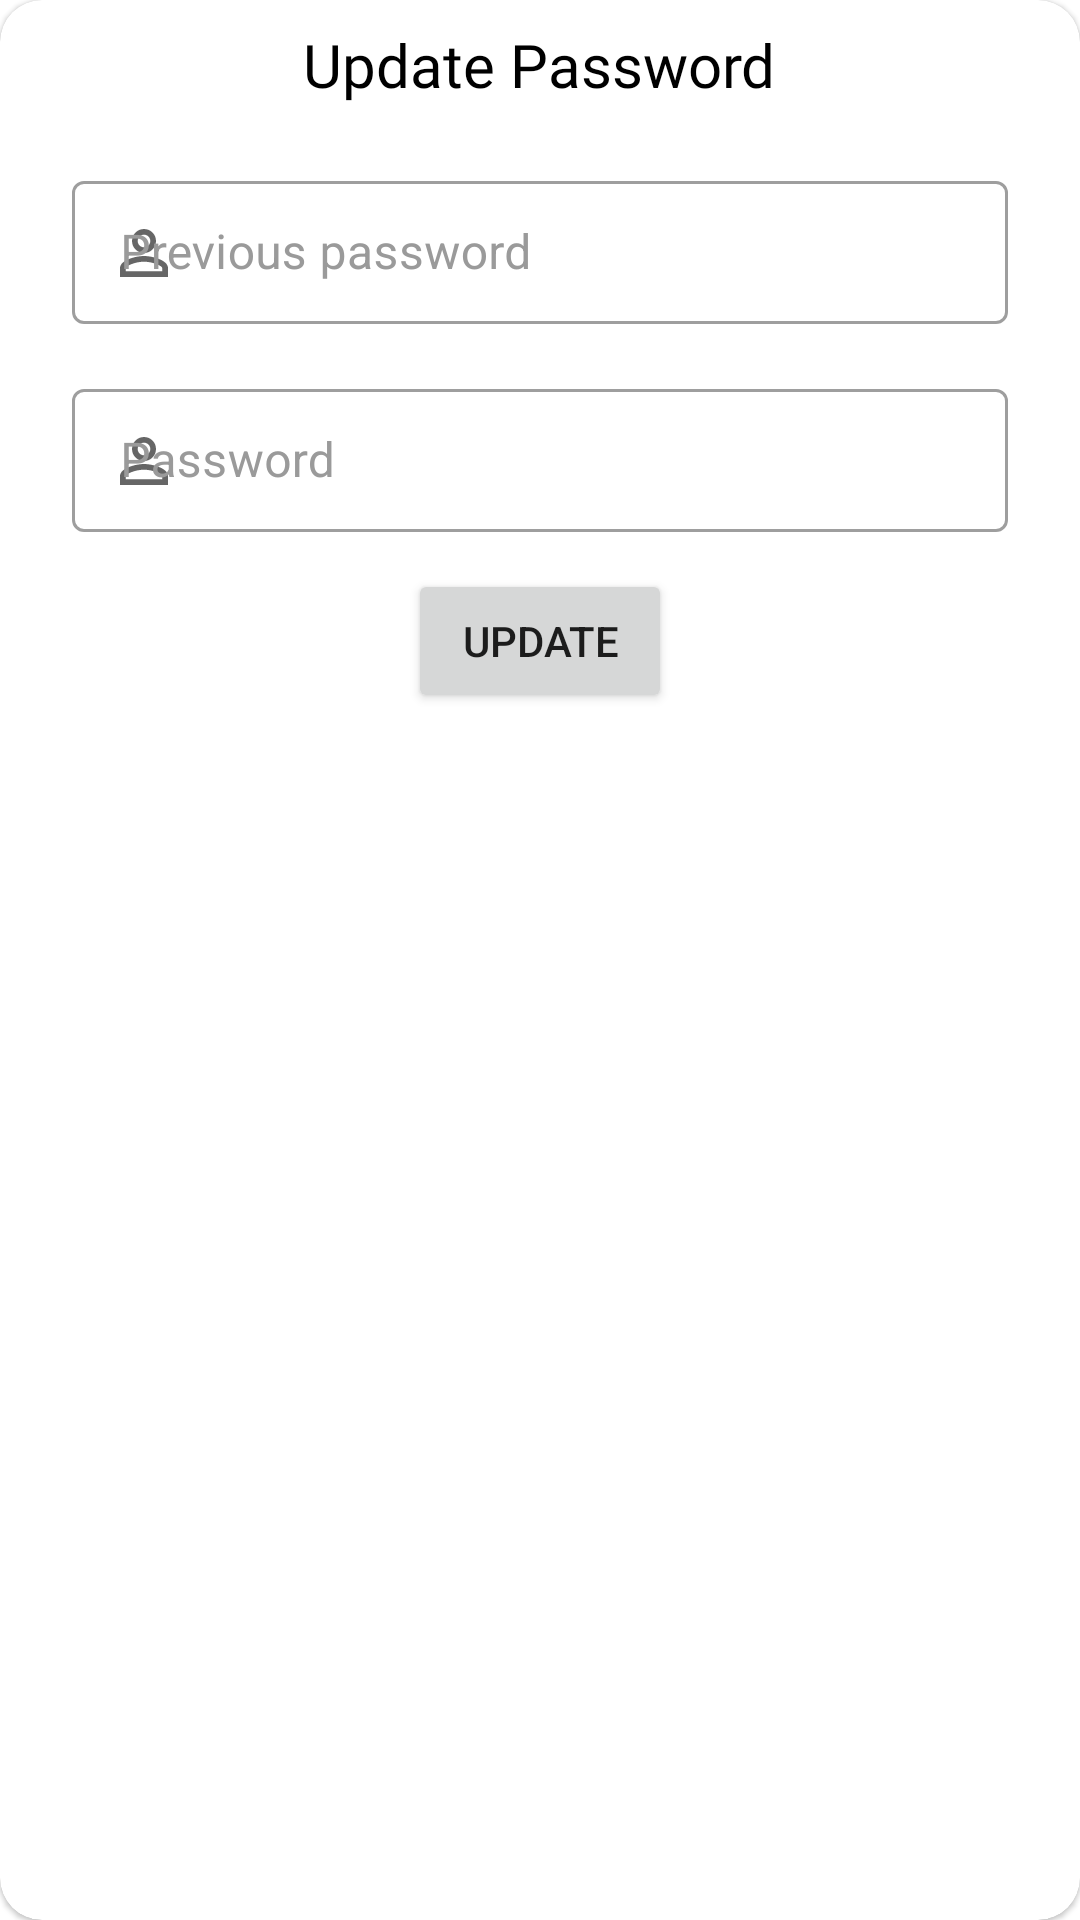

The Android layout XML behind this screen, and the referenced resources:
<!-- AndroidManifest.xml: application theme Theme.Dumb_deaf_system -->
<!-- res/layout/popupforpasswordupdate.xml -->
<?xml version="1.0" encoding="utf-8"?>
<com.google.android.material.card.MaterialCardView
    xmlns:android="http://schemas.android.com/apk/res/android"
    android:layout_width="match_parent"
    xmlns:app="http://schemas.android.com/apk/res-auto"
    app:cardCornerRadius="14dp"
    android:layout_height="wrap_content">

    <LinearLayout
        android:orientation="vertical"
        android:layout_width="match_parent"
        android:layout_height="wrap_content">
        <TextView
            android:textSize="20dp"
            android:fontFamily="@font/abeezee"
            android:textColor="#000000"
            android:text="Update Password"
            android:layout_margin="8dp"
            android:layout_gravity="center"
            android:layout_width="wrap_content"
            android:layout_height="wrap_content">

        </TextView>


        <com.google.android.material.textfield.TextInputLayout
            android:textColorHint="#9A9A9A"
            android:layout_width="match_parent"
            android:id="@+id/names"
            android:layout_centerInParent="true"
            android:layout_height="wrap_content"
            android:layout_marginBottom="4dp"
            android:layout_marginLeft="24dp"
            style="@style/LoginTextInputLayoutStyle"
            android:layout_marginRight="24dp"
            app:startIconDrawable="@drawable/ic_baseline_person_outline_24"
            app:boxBackgroundColor="@color/cardview_light_background"
            android:layout_marginTop="12dp">
            <EditText
                android:id="@+id/pre_password"
                android:layout_width="match_parent"
                android:inputType="textPassword"
                android:layout_height="wrap_content"
                android:hint="Previous password">
            </EditText>
        </com.google.android.material.textfield.TextInputLayout>



        <com.google.android.material.textfield.TextInputLayout
            android:textColorHint="#9A9A9A"
            android:layout_width="match_parent"
            android:layout_centerInParent="true"
            android:layout_height="wrap_content"
            android:layout_marginBottom="4dp"
            android:layout_marginLeft="24dp"
            style="@style/LoginTextInputLayoutStyle"
            android:layout_marginRight="24dp"
            app:startIconDrawable="@drawable/ic_baseline_person_outline_24"
            app:boxBackgroundColor="@color/cardview_light_background"
            android:layout_marginTop="12dp">
            <EditText
                android:id="@+id/password"
                android:layout_width="match_parent"
                android:inputType="textPassword"
                android:layout_height="wrap_content"
                android:hint="Password">
            </EditText>
        </com.google.android.material.textfield.TextInputLayout>

        <Button
            android:layout_margin="8dp"
            android:layout_gravity="center"
            android:text="Update"
            android:id="@+id/update"
            android:layout_width="wrap_content"
            android:layout_height="wrap_content">

        </Button>

    </LinearLayout>

</com.google.android.material.card.MaterialCardView>
<!-- resources referenced by this layout -->
<resources>
  <!-- drawable ic_baseline_person_outline_24 (drawable) -->
  <vector android:height="24dp" android:tint="#9A9A9A"
      android:viewportHeight="24" android:viewportWidth="24"
      android:width="24dp" xmlns:android="http://schemas.android.com/apk/res/android">
      <path android:fillColor="@android:color/white" android:pathData="M12,5.9c1.16,0 2.1,0.94 2.1,2.1s-0.94,2.1 -2.1,2.1S9.9,9.16 9.9,8s0.94,-2.1 2.1,-2.1m0,9c2.97,0 6.1,1.46 6.1,2.1v1.1L5.9,18.1L5.9,17c0,-0.64 3.13,-2.1 6.1,-2.1M12,4C9.79,4 8,5.79 8,8s1.79,4 4,4 4,-1.79 4,-4 -1.79,-4 -4,-4zM12,13c-2.67,0 -8,1.34 -8,4v3h16v-3c0,-2.66 -5.33,-4 -8,-4z"/>
  </vector>
  <style name="LoginTextInputLayoutStyle" parent="Widget.MaterialComponents.TextInputLayout.OutlinedBox.Dense">
          <item name="colorAccent">#283361</item>
      </style>
  <style name="Theme.Dumb_deaf_system" parent="Theme.MaterialComponents.Light.NoActionBar">
          
          <item name="colorPrimary">@color/purple_500</item>
          <item name="colorPrimaryVariant">@color/purple_700</item>
          <item name="colorOnPrimary">@color/white</item>
          
          <item name="colorSecondary">@color/teal_200</item>
          <item name="colorSecondaryVariant">@color/teal_700</item>
          <item name="colorOnSecondary">@color/black</item>
          
          <item name="android:statusBarColor" tools:targetApi="l">?attr/colorPrimaryVariant</item>
          
      </style>
  <color name="purple_500">#FF6200EE</color>
  <color name="purple_700">#FF3700B3</color>
  <color name="white">#FFFFFFFF</color>
  <color name="teal_200">#FF03DAC5</color>
  <color name="teal_700">#FF018786</color>
  <color name="black">#FF000000</color>
</resources>
